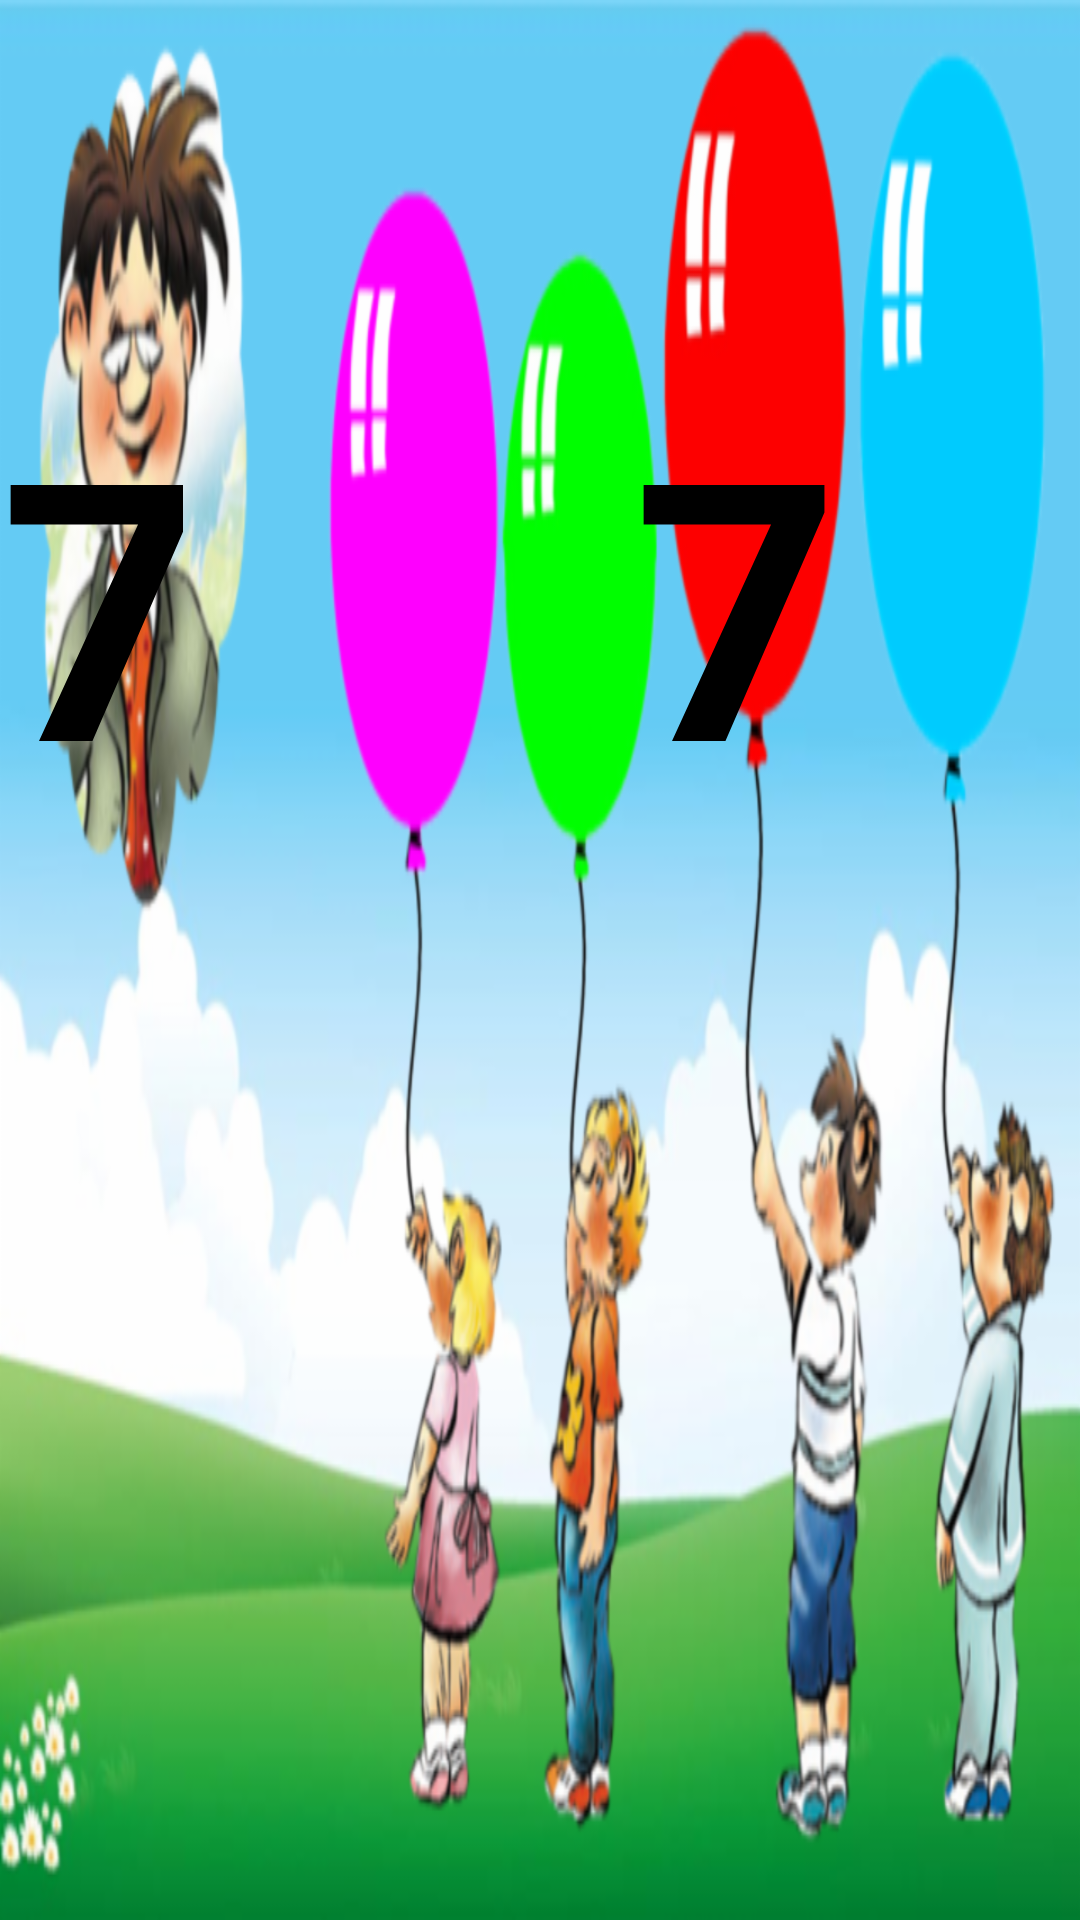

Write the Android layout XML for this screen, with the resource values it uses.
<!-- AndroidManifest.xml: application theme android:Theme.NoTitleBar.Fullscreen -->
<!-- res/layout/activity_listen_game.xml -->
<RelativeLayout xmlns:android="http://schemas.android.com/apk/res/android"
    xmlns:tools="http://schemas.android.com/tools"
    android:layout_width="match_parent"
    android:layout_height="match_parent"
    android:background="@drawable/game_background"
    tools:context="com.example.yiz.anyonecan.ListenGameActivity">

    <TextView
        android:id="@+id/tv_blue_balloon"
        android:layout_width="wrap_content"
        android:layout_height="wrap_content"
        android:clickable="true"
        android:text="@string/seven"
        android:textSize="120sp"
        android:textStyle="bold"
        android:textColor="@android:color/black"
        android:layout_alignParentRight="true"
        android:layout_marginRight="80dp"
        android:layout_marginTop="120dp" />

    <TextView
        android:id="@+id/tv_red_balloon"
        android:layout_width="wrap_content"
        android:layout_height="wrap_content"
        android:clickable="true"
        android:text="@string/seven"
        android:textSize="120sp"
        android:textStyle="bold"
        android:textColor="@android:color/black"
        android:layout_toLeftOf="@id/tv_blue_balloon"
        android:layout_marginRight="150dp"
        android:layout_marginTop="120dp"
        />

    <TextView
        android:id="@+id/tv_green_balloon"
        android:layout_width="wrap_content"
        android:layout_height="wrap_content"
        android:clickable="true"
        android:text="@string/ten"
        android:textSize="100sp"
        android:textStyle="bold"
        android:textColor="@android:color/black"
        android:layout_toLeftOf="@id/tv_red_balloon"
        android:layout_marginRight="160dp"
        android:layout_marginTop="180dp"
        />

    <TextView
        android:id="@+id/tv_pink_balloon"
        android:layout_width="wrap_content"
        android:layout_height="wrap_content"
        android:clickable="true"
        android:text="@string/seven"
        android:textSize="100sp"
        android:textStyle="bold"
        android:textColor="@android:color/black"
        android:layout_toLeftOf="@id/tv_green_balloon"
        android:layout_marginRight="90dp"
        android:layout_marginTop="180dp"
        />

</RelativeLayout>
<!-- resources referenced by this layout -->
<resources>
  <!-- drawable game_background: png bitmap (drawable, 130422 bytes) -->
  <string name="seven">7</string>
  <string name="ten">10</string>
</resources>
